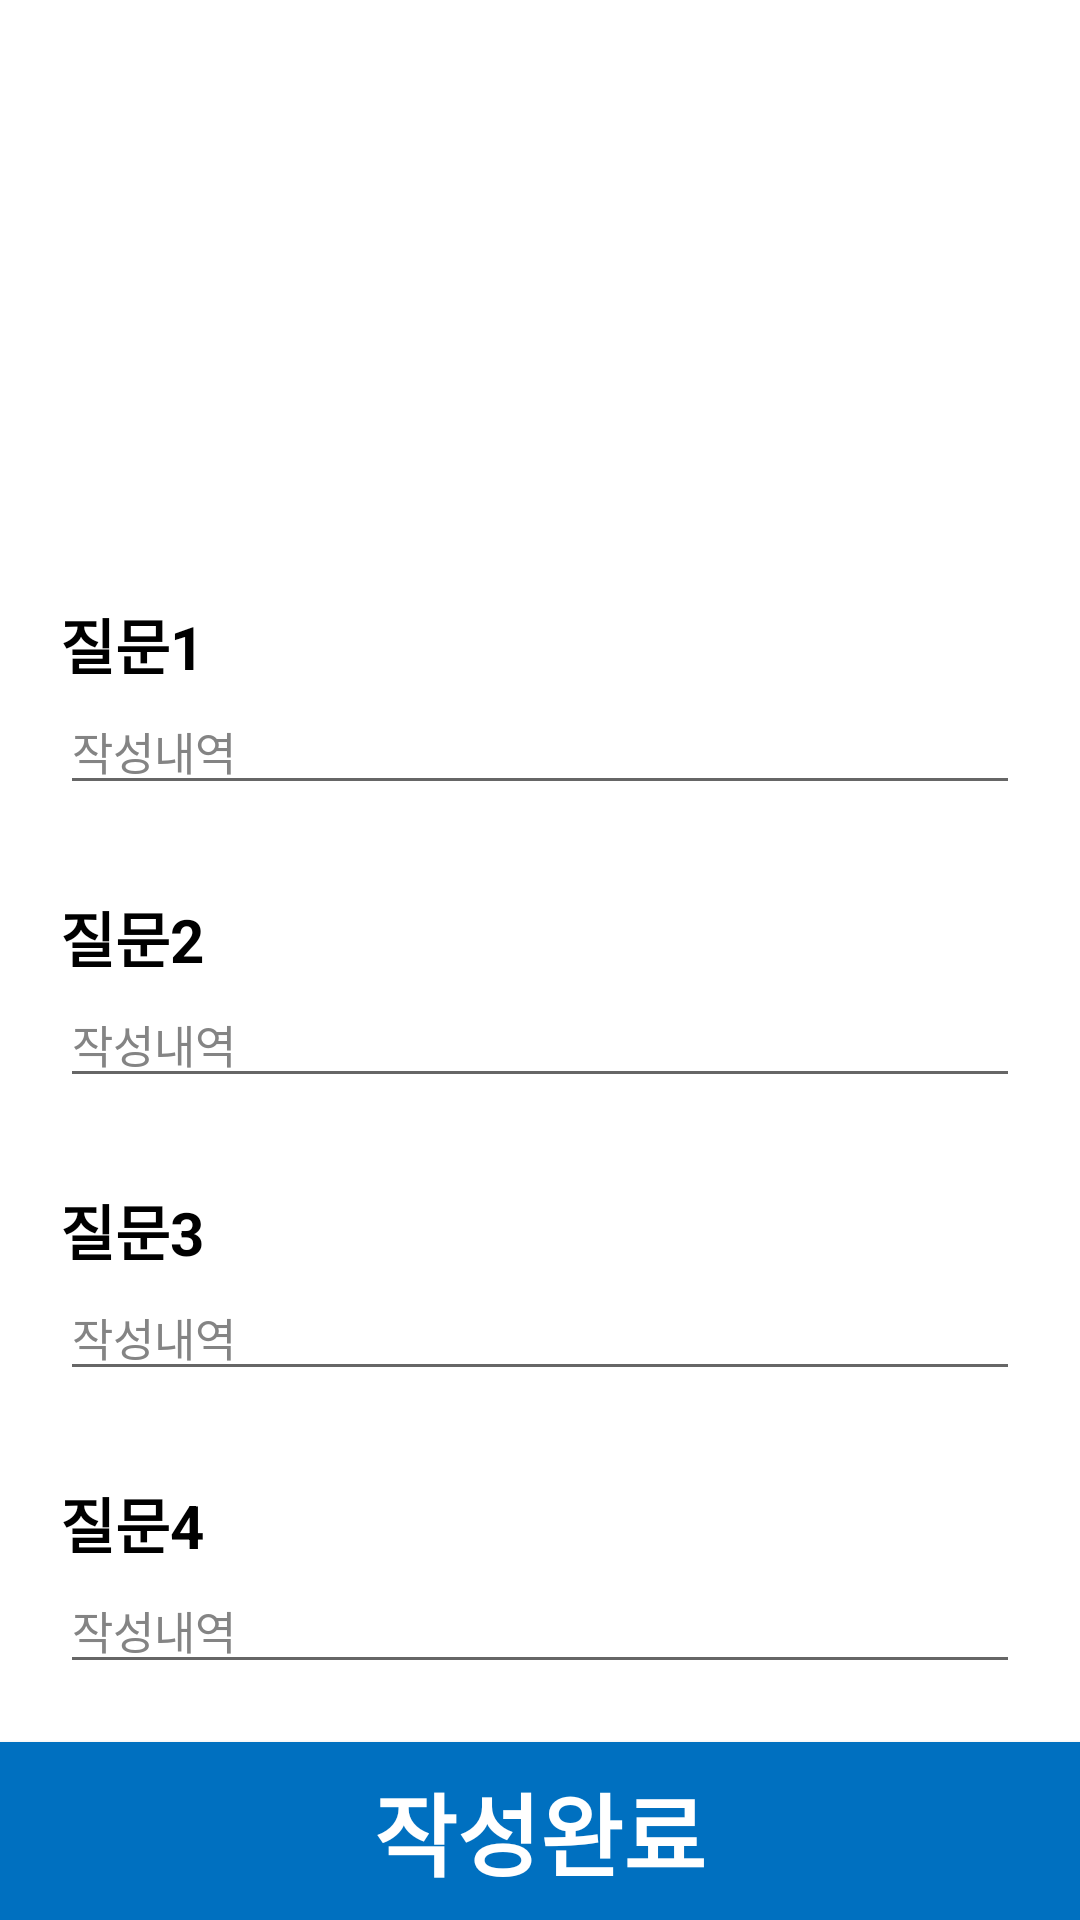

Android layout source for this screen:
<!-- AndroidManifest.xml: application theme Theme.Functions -->
<!-- res/layout/activity_d_quest_write.xml -->
<?xml version="1.0" encoding="utf-8"?>
<androidx.constraintlayout.widget.ConstraintLayout xmlns:android="http://schemas.android.com/apk/res/android"
    xmlns:app="http://schemas.android.com/apk/res-auto"
    xmlns:tools="http://schemas.android.com/tools"
    android:id="@+id/container"
    android:layout_width="match_parent"
    android:layout_height="match_parent"
    android:layout_centerVertical="true"
    android:layout_gravity="center_horizontal"
    android:background="#FFFFFF"
    tools:context=".DQuestWriteActivity">



    <ImageView
        android:layout_width="128dp"
        android:layout_height="128dp"
        android:layout_marginTop="40dp"
        android:layout_marginBottom="50dp"
        android:src="@drawable/questionnaire"
        app:layout_constraintEnd_toEndOf="parent"
        app:layout_constraintStart_toStartOf="parent"
        app:layout_constraintTop_toTopOf="parent" />

    <LinearLayout
        android:layout_width="match_parent"
        android:layout_height="match_parent"
        android:gravity="center_horizontal"
        android:orientation="vertical"
        app:layout_constraintEnd_toEndOf="parent"
        app:layout_constraintStart_toStartOf="parent"
        tools:ignore="MissingConstraints">


        <LinearLayout
            android:layout_width="match_parent"
            android:layout_height="wrap_content"
            android:layout_marginStart="20dp"
            android:layout_marginTop="200dp"
            android:layout_marginEnd="20dp"
            android:layout_marginBottom="8dp"
            android:background="@drawable/border"
            android:orientation="vertical"
            android:clickable="true"
            android:focusable="true"
            android:layout_weight="1"
            >

            <TextView
                android:id="@+id/tv_quest_item1"
                android:layout_width="wrap_content"
                android:layout_height="wrap_content"
                android:text="질문1"
                android:textColor="#000000"
                android:textSize="20dp"
                android:textStyle="bold" />

            <EditText
                android:id="@+id/d_et_quest_item1"
                android:layout_width="match_parent"
                android:layout_height="wrap_content"
                android:hint="작성내역"
                android:textColorHint="#848484"
                android:textColor="@color/black"
                android:textSize="15dp" />
        </LinearLayout>

        <LinearLayout
            android:layout_width="match_parent"
            android:layout_height="wrap_content"
            android:layout_marginStart="20dp"
            android:layout_marginTop="10dp"
            android:layout_marginEnd="20dp"
            android:layout_marginBottom="8dp"
            android:background="@drawable/border"
            android:orientation="vertical"
            android:clickable="true"
            android:focusable="true"
            android:layout_weight="1"
            >

            <TextView
                android:id="@+id/tv_quest_item2"
                android:layout_width="wrap_content"
                android:layout_height="wrap_content"
                android:text="질문2"
                android:textColor="#000000"
                android:textSize="20dp"
                android:textStyle="bold" />

            <EditText
                android:id="@+id/d_et_quest_item2"
                android:layout_width="match_parent"
                android:layout_height="wrap_content"
                android:textColor="@color/black"
                android:hint="작성내역"
                android:textColorHint="#848484"
                android:textSize="15dp" />
        </LinearLayout>

        <LinearLayout
            android:layout_width="match_parent"
            android:layout_height="wrap_content"
            android:layout_marginStart="20dp"
            android:layout_marginTop="10dp"
            android:layout_marginEnd="20dp"
            android:layout_marginBottom="8dp"
            android:background="@drawable/border"
            android:orientation="vertical"
            android:clickable="true"
            android:focusable="true"
            android:layout_weight="1"
            >

            <TextView
                android:id="@+id/tv_quest_item3"
                android:layout_width="wrap_content"
                android:layout_height="wrap_content"
                android:text="질문3"
                android:textColor="#000000"
                android:textSize="20dp"
                android:textStyle="bold" />

            <EditText
                android:id="@+id/d_et_quest_item3"
                android:layout_width="match_parent"
                android:layout_height="wrap_content"
                android:hint="작성내역"
                android:textColorHint="#848484"
                android:textColor="@color/black"
                android:textSize="15dp" />
        </LinearLayout>

        <LinearLayout
            android:layout_width="match_parent"
            android:layout_height="wrap_content"
            android:layout_marginStart="20dp"
            android:layout_marginTop="10dp"
            android:layout_marginEnd="20dp"
            android:layout_marginBottom="8dp"
            android:background="@drawable/border"
            android:orientation="vertical"
            android:clickable="true"
            android:focusable="true"
            android:layout_weight="1"
            >

            <TextView
                android:id="@+id/tv_quest_item4"
                android:layout_width="wrap_content"
                android:layout_height="wrap_content"
                android:text="질문4"
                android:textColor="#000000"
                android:textSize="20dp"
                android:textStyle="bold" />

            <EditText
                android:id="@+id/d_et_quest_item4"
                android:layout_width="match_parent"
                android:layout_height="wrap_content"
                android:hint="작성내역"
                android:textColorHint="#848484"
                android:textColor="@color/black"
                android:textSize="15dp" />
        </LinearLayout>
        <Button
            android:id="@+id/d_quest_write_submit_btn"
            android:layout_width="match_parent"
            android:layout_height="wrap_content"
            android:background="#0070C0"
            android:text="작성완료"
            android:textColor="#FFFFFF"
            android:textSize="30sp"
            android:textStyle="bold"
            android:layout_weight="1"
            tools:layout_editor_absoluteX="0dp" />
    </LinearLayout>

</androidx.constraintlayout.widget.ConstraintLayout>
<!-- resources referenced by this layout -->
<resources>
  <style name="Theme.Functions" parent="Theme.AppCompat.DayNight.DarkActionBar">
          
          <item name="colorPrimary">@color/purple_500</item>
          <item name="colorPrimaryVariant">@color/purple_700</item>
          <item name="colorOnPrimary">@color/white</item>
          
          <item name="colorSecondary">@color/teal_200</item>
          <item name="colorSecondaryVariant">@color/teal_700</item>
          <item name="colorOnSecondary">@color/black</item>
          
          <item name="android:statusBarColor" tools:targetApi="l">?attr/colorPrimaryVariant</item>
          
  
          
          <item name="windowActionBar">false</item>
          <item name="windowNoTitle">true</item>
      </style>
  <!-- not gathered from this repository: default colours our renderer supplied (Android Studio template values) -->
  <color name="purple_500">#FF6200EE</color>
  <color name="purple_700">#FF3700B3</color>
  <color name="teal_200">#FF03DAC5</color>
  <color name="teal_700">#FF018786</color>
  <color name="black">#FF000000</color>
  <color name="white">#FFFFFFFF</color>
</resources>
